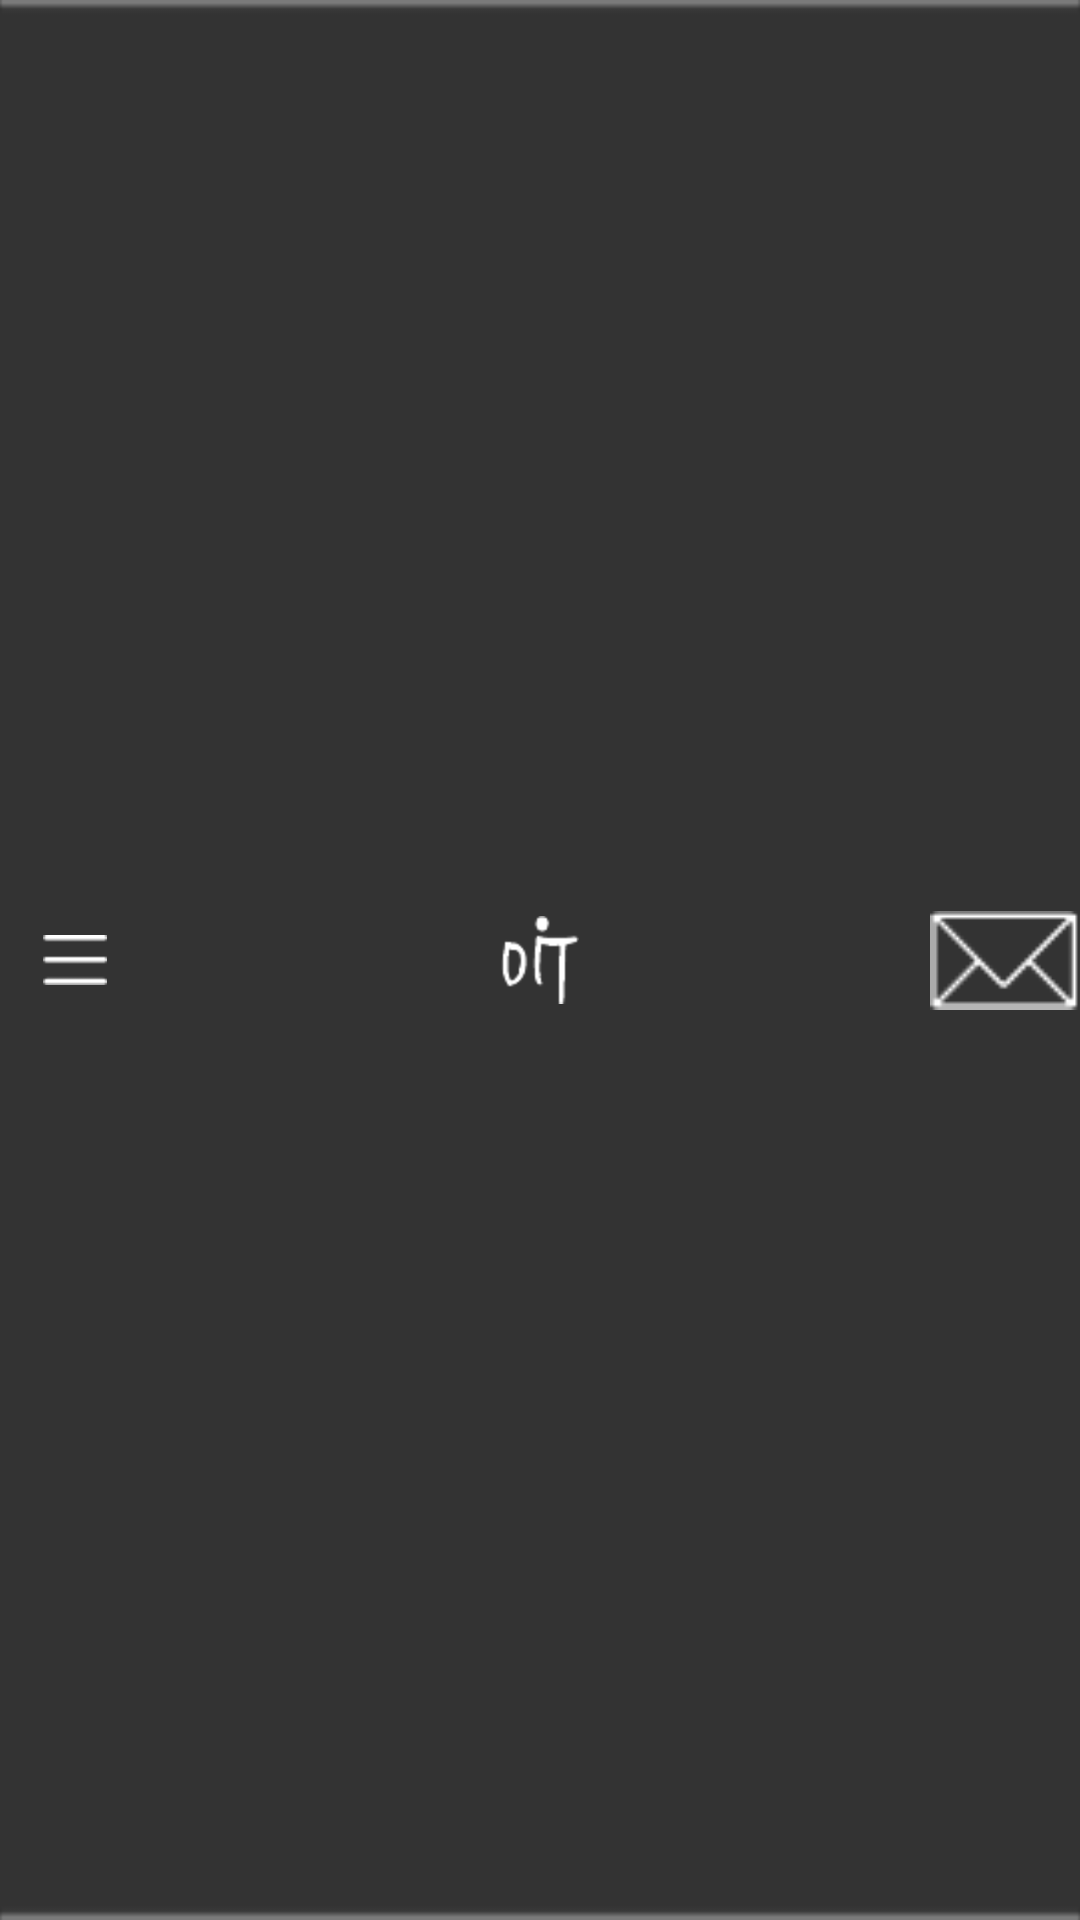

Write the Android layout XML for this screen, with the resource values it uses.
<!-- AndroidManifest.xml: application theme AppTheme -->
<!-- res/layout/footer.xml -->
<?xml version="1.0" encoding="utf-8"?>

<RelativeLayout xmlns:android="http://schemas.android.com/apk/res/android"
    android:layout_width="match_parent"
    android:layout_height="50dp" 
    android:background="@drawable/tb_bg_bottom"
    >
    
    <ImageView 
        		android:id="@+id/imgbtnLeftOfFooter"
        		android:src="@drawable/navigation_button_normal"
        		android:background="@drawable/button_more"
        		android:layout_centerVertical="true"
        		android:layout_width="50dp"
        		android:layout_height="fill_parent"
        		android:scaleType="centerInside"
        		/>
    <ImageView 
        		android:id="@+id/imgbtnRightOfFooter"
        		android:src="@drawable/more_options_button"
        		android:background="@drawable/button_more"
        		android:layout_centerVertical="true"
        		android:layout_alignParentRight="true"
        		android:layout_width="50dp"
        		android:layout_height="fill_parent"
        		android:scaleType="centerInside"
        		/>
    <ImageView 
        		android:id="@+id/imgbtnCenterOfFooter"
        		android:src="@drawable/button_singing"
        		android:layout_centerInParent="true"
        		android:layout_width="100dp"
        		android:layout_height="fill_parent"
        		android:scaleType="centerInside"
        		/>

</RelativeLayout>
<!-- resources referenced by this layout -->
<resources>
  <!-- drawable button_more (drawable) -->
  <?xml version="1.0" encoding="utf-8"?>
  
  <selector
    xmlns:android="http://schemas.android.com/apk/res/android">
      <item android:state_pressed="true" android:drawable="@color/gray" />
      <item android:state_focused="true" android:drawable="@color/gray" />
      <item android:drawable="@color/transparent" />
  </selector>
  <!-- drawable button_singing (drawable) -->
  <?xml version="1.0" encoding="utf-8"?>
  
  <selector
    xmlns:android="http://schemas.android.com/apk/res/android">
      <item android:state_pressed="true" android:drawable="@drawable/singing_button_press" />
      <item android:state_focused="true" android:drawable="@drawable/singing_button_press" />
      <item android:drawable="@drawable/singing_button_normal" />
  </selector>
  <!-- drawable more_options_button: png bitmap (drawable-ldpi, 3402 bytes) -->
  <!-- drawable navigation_button_normal: png bitmap (drawable-hdpi, 2930 bytes) -->
  <!-- drawable tb_bg_bottom: png bitmap (drawable-hdpi, 4030 bytes) -->
  <style name="AppTheme" parent="AppBaseTheme">
          
      </style>
  <color name="gray">#58616d</color>
  <color name="transparent">#00000000</color>
  <!-- drawable singing_button_press: png bitmap (drawable-ldpi, 7691 bytes) -->
  <!-- drawable singing_button_normal: png bitmap (drawable-hdpi, 3372 bytes) -->
  <style name="AppBaseTheme" parent="android:Theme.Light">
          
      </style>
</resources>
